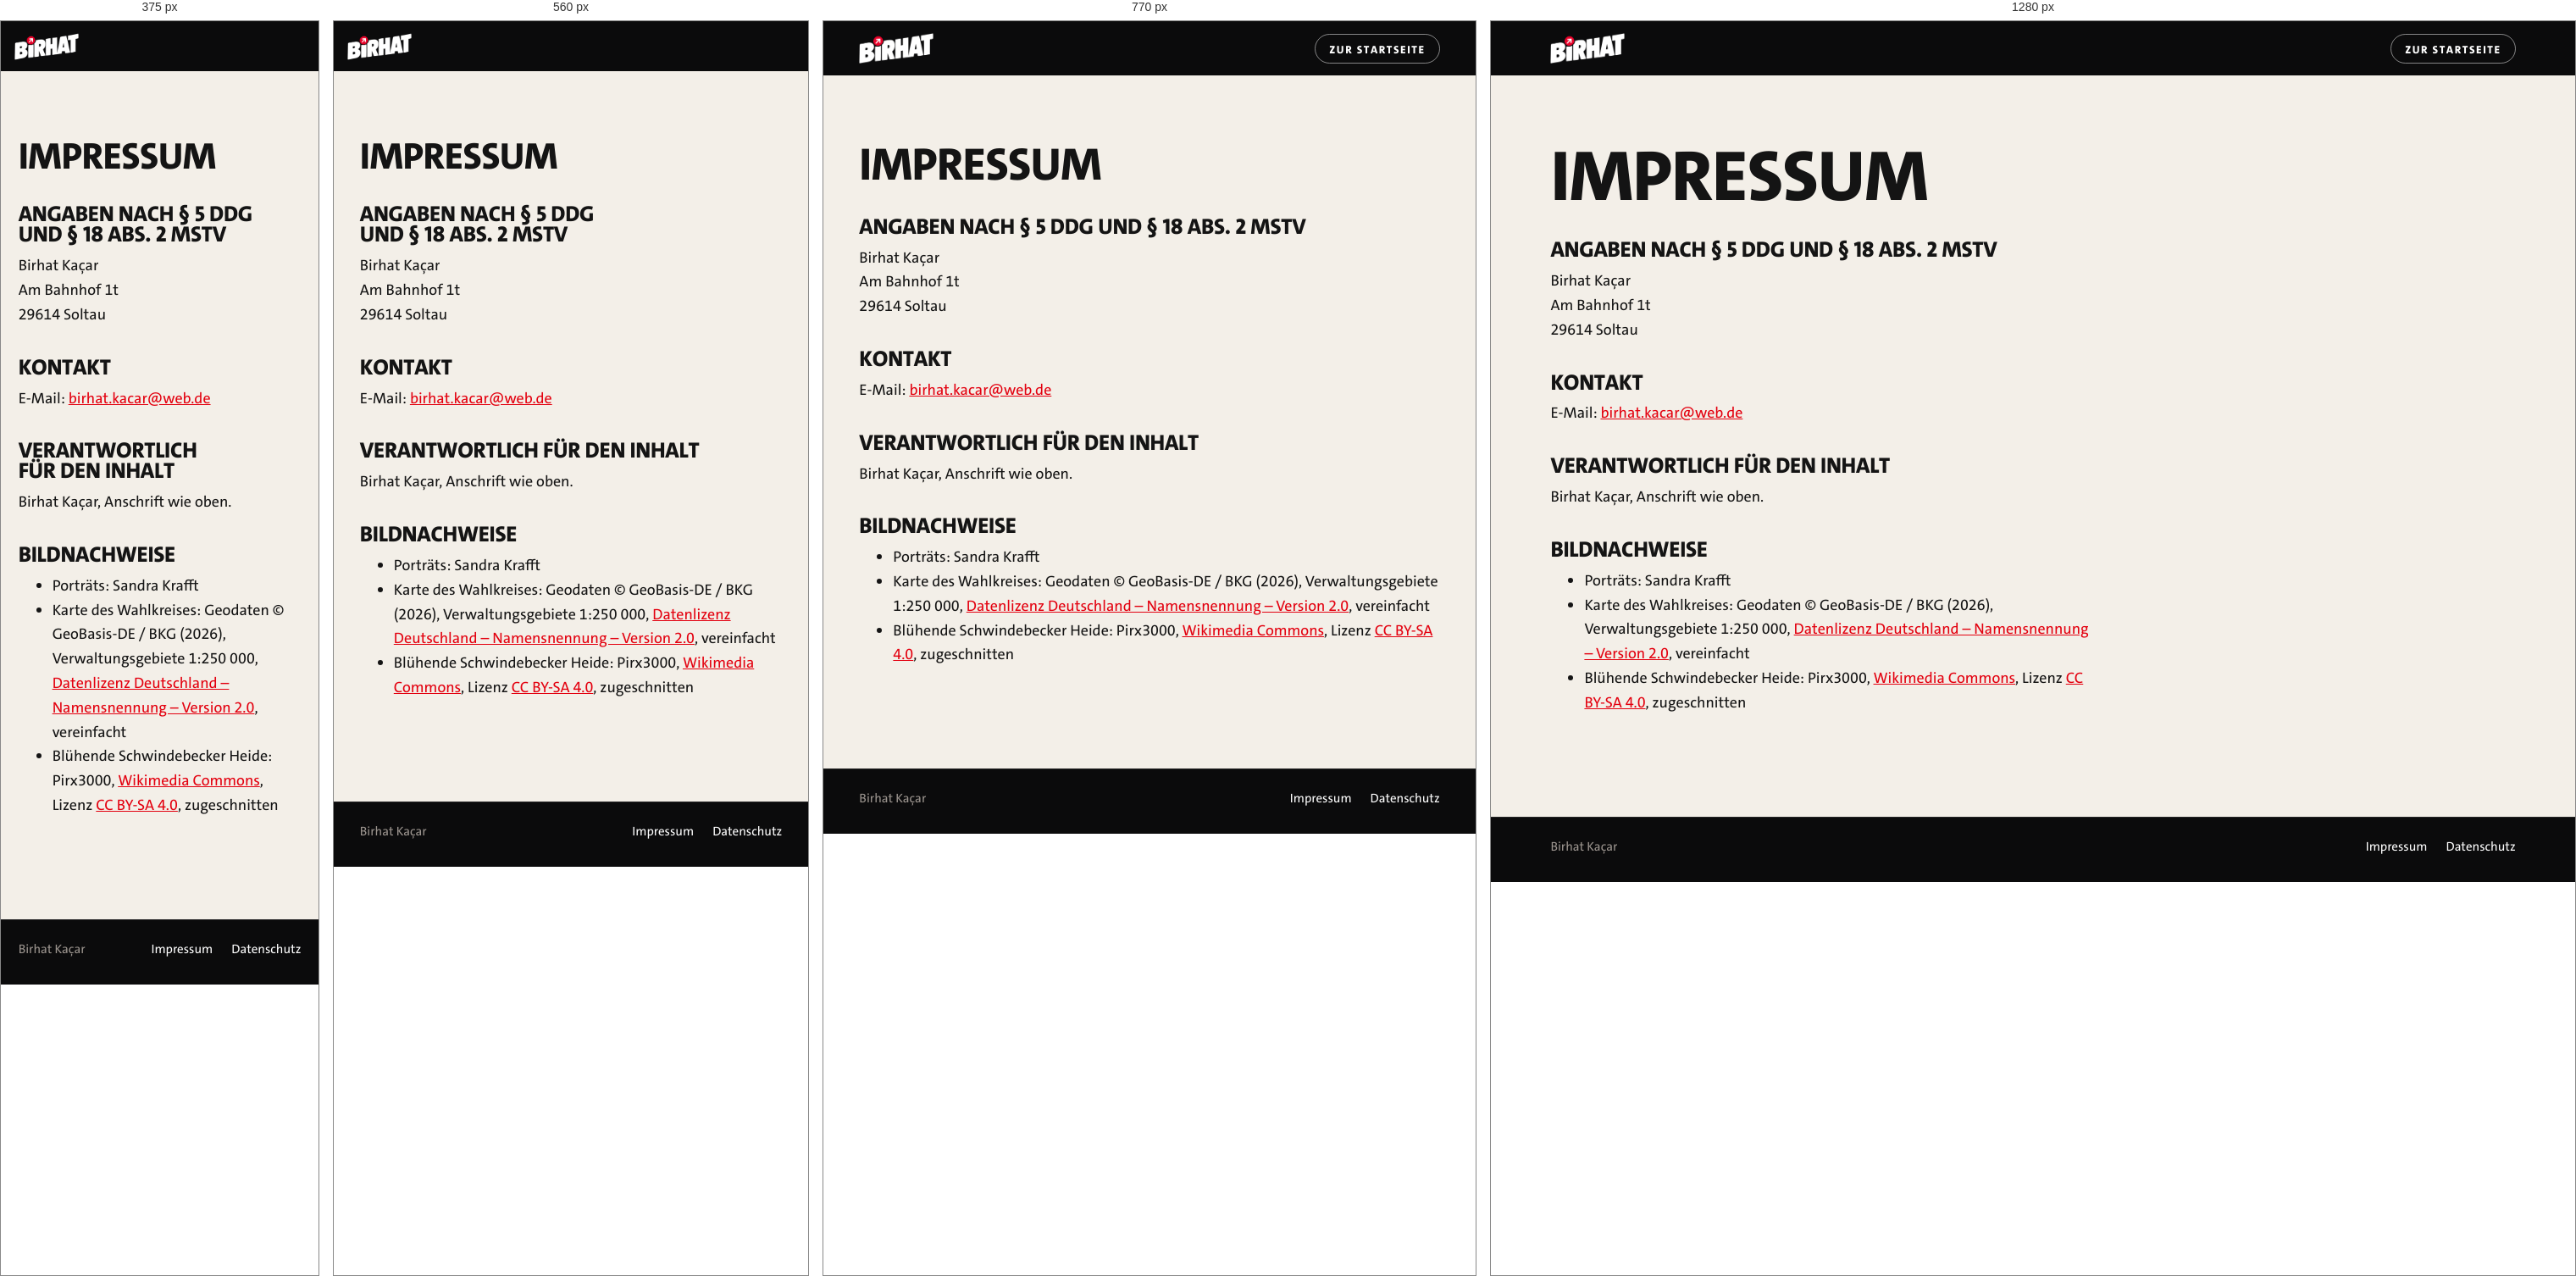
Rendered at 375 px, 560 px, 770 px and 1280 px, left to right.

<!-- file: impressum.html -->
<!DOCTYPE html>
<html lang="de">
<head>
<meta charset="utf-8">
<meta name="viewport" content="width=device-width,initial-scale=1">
<title>Impressum – Birhat Kaçar</title>
<meta name="robots" content="noindex, follow">
<link rel="icon" href="assets/img/logo/favicon-32.png" sizes="32x32" type="image/png">
<link rel="icon" href="assets/img/logo/favicon-192.png" sizes="192x192" type="image/png">
<link rel="apple-touch-icon" href="assets/img/logo/apple-touch-icon.png">
<link rel="stylesheet" href="assets/styles.css">
</head>
<body class="seite">
<header class="kopf wort"><a class="marke" href="index.html" aria-label="Birhat – zur Startseite"><img class="marke-kreis f-rot" src="assets/img/logo/pfeilkreis-rot.png" alt="" width="138" height="135"><img class="marke-kreis f-schwarz" src="assets/img/logo/pfeilkreis-schwarz.png" alt="" width="138" height="135"><img class="marke-wort f-rot" src="assets/img/logo/birhat-wortmarke-weiss.png" alt="" width="832" height="340"><img class="marke-wort f-schwarz" src="assets/img/logo/birhat-wortmarke-weiss-schwarzkreis.png" alt="" width="832" height="340"></a><a class="kopf-cta" href="index.html">Zur Startseite</a></header>
<main class="recht">
  <h1>Impressum</h1>
  <h2>Angaben nach § 5 DDG und § 18 Abs. 2 MStV</h2>
  <p>Birhat Kaçar<br>Am Bahnhof 1t<br>29614 Soltau</p>
  <h2>Kontakt</h2>
  <p>E-Mail: <a href="mailto:birhat.kacar@web.de">birhat.kacar@web.de</a></p>
  <h2>Verantwortlich für den Inhalt</h2>
  <p>Birhat Kaçar, Anschrift wie oben.</p>
  <h2>Bildnachweise</h2>
  <ul>
    <li>Porträts: Sandra Krafft</li>
    <li>Karte des Wahlkreises: Geodaten © GeoBasis-DE / BKG (2026), Verwaltungsgebiete 1:250 000, <a href="https://www.govdata.de/dl-de/by-2-0" target="_blank" rel="noopener">Datenlizenz Deutschland – Namensnennung – Version 2.0</a>, vereinfacht</li>
    <li>Blühende Schwindebecker Heide: Pirx3000, <a href="https://commons.wikimedia.org/wiki/File%3ABl%C3%BChende_Schwindebecker_Heide.jpg" target="_blank" rel="noopener">Wikimedia Commons</a>, Lizenz <a href="https://creativecommons.org/licenses/by-sa/4.0/deed.de" target="_blank" rel="noopener">CC BY-SA 4.0</a>, zugeschnitten</li>
  </ul>
</main>
<footer class="fuss"><div class="fuss-zeile"><span>Birhat Kaçar</span><nav aria-label="Rechtliches"><a href="impressum.html">Impressum</a><a href="datenschutz.html">Datenschutz</a></nav></div></footer>
</body>
</html>


/* @media block from styles.css */
@media (max-width:900px){:root{--abstand:clamp(40px,5.5vh,52px)}}

/* @media block from styles.css */
@media (max-width:640px){
  .kopf{padding-inline:16px;gap:10px}
  .kopf-cta{display:none}
  .menue-knopf{margin-left:auto}
  .marke{width:76px;height:31px}
  .marke .marke-wort{height:31px}
  .marke .marke-kreis{height:30px}
}

/* @media block from styles.css */
@media (max-width:900px){
  .hero{display:block;min-height:0;padding:0}
  .hero-foto{position:relative;inset:auto;height:min(76svh,640px);z-index:0}
  .hero-foto img{object-position:58% 16%}
  .hero::after{display:none}
  .hero-foto::after{content:"";position:absolute;inset:auto 0 0;height:30%;background:linear-gradient(0deg,var(--nacht),rgba(11,11,12,0))}
  .hero-text{margin-top:-64px;padding:0 20px 36px;max-width:none;z-index:2}
  .hero-logo{width:min(80vw,340px);margin:0 auto 10px}
}

/* @media block from styles.css */
@media (max-width:640px){.spur li{font-size:13.5px;letter-spacing:.03em;padding-inline:.55em;gap:1.1em}.spur{padding:8px 0 7px}}

/* @media block from styles.css */
@media (max-width:900px){.zahlen{grid-template-columns:repeat(2,minmax(0,1fr));row-gap:36px}}

/* @media block from styles.css */
@media (max-width:900px){.warum{grid-template-columns:minmax(0,1fr);gap:28px}.warum-kopf{position:static}}

/* @media block from styles.css */
@media (max-width:900px){
  .bahnen{grid-template-columns:minmax(0,1fr);gap:10px}
  .bahn,.bahn.thema{grid-column:auto}
  .bahn{grid-template-columns:42px minmax(0,1fr);grid-template-areas:"symbol nr" "symbol titel" "text text";column-gap:16px;padding:20px 20px 22px}
  .bahn.thema{grid-template-rows:auto auto auto auto;grid-template-areas:"symbol nr" "symbol titel" "text text" "knopf knopf";row-gap:8px}
  .bahn.thema .nr{justify-self:start}
  .bahn.thema h3{margin-top:0;font-size:clamp(20px,5.6vw,24px)}
  .bahn svg{width:42px;height:42px}
  .bahn p{margin-top:6px;font-size:15.5px}
  .bahn-knopf{justify-self:stretch;justify-content:space-between;margin-top:10px}
  .forderungen{border-radius:16px;margin-bottom:6px}
  .fo-kopf{flex-direction:column-reverse;align-items:stretch}
  .fo-zu{align-self:flex-end}
  .fo-teile{grid-template-columns:minmax(0,1fr);gap:16px;padding-left:0}
  .fo-pruef,.fo-quelle{margin-left:0}
  .fo-fuss .knopf{width:100%}
}

/* @media block from styles.css */
@media (max-width:900px){.themen-abschluss{grid-template-columns:minmax(0,1fr);margin-top:12px;padding:26px 22px 26px 28px}.themen-abschluss h3{max-width:none}}

/* @media block from styles.css */
@media (max-width:900px){.ueber{grid-template-columns:minmax(0,1fr);gap:28px}.ueber-bild{position:relative;top:0;max-width:460px}}

/* @media block from styles.css */
@media (max-width:480px){.weg-liste li{grid-template-columns:minmax(0,1fr);gap:2px}}

/* @media block from styles.css */
@media (max-width:900px){.karte .name text{font-size:16px}}

/* @media block from styles.css */
@media (max-width:520px){.karte .name text{font-size:24px;stroke-width:5.5px}.karte .massstab text{font-size:19px}}

/* @media block from styles.css */
@media (max-width:900px){.wahlkreis{grid-template-columns:minmax(0,1fr)}}

/* @media block from styles.css */
@media (max-width:520px){.orte-liste{grid-template-columns:repeat(2,minmax(0,1fr))}}

/* @media block from styles.css */
@media (max-width:600px){.ww-neu{justify-self:stretch;width:100%}}

/* @media block from styles.css */
@media (max-width:900px){
  .insta-reihe{display:flex;overflow-x:auto;overflow-y:hidden;overscroll-behavior-x:contain;scroll-snap-type:x mandatory;gap:12px;margin-inline:calc(-1 * var(--rand));padding-inline:var(--rand);scroll-padding-inline:var(--rand);padding-block:8px 20px;margin-block:-8px -20px;scrollbar-width:none}
  .insta-reihe::-webkit-scrollbar{display:none}
  .insta-kachel{flex:none;width:74vw;max-width:320px;scroll-snap-align:start}
}

/* @media block from styles.css */
@media (max-width:900px){.kontakt-unten{grid-template-columns:minmax(0,1fr)}}